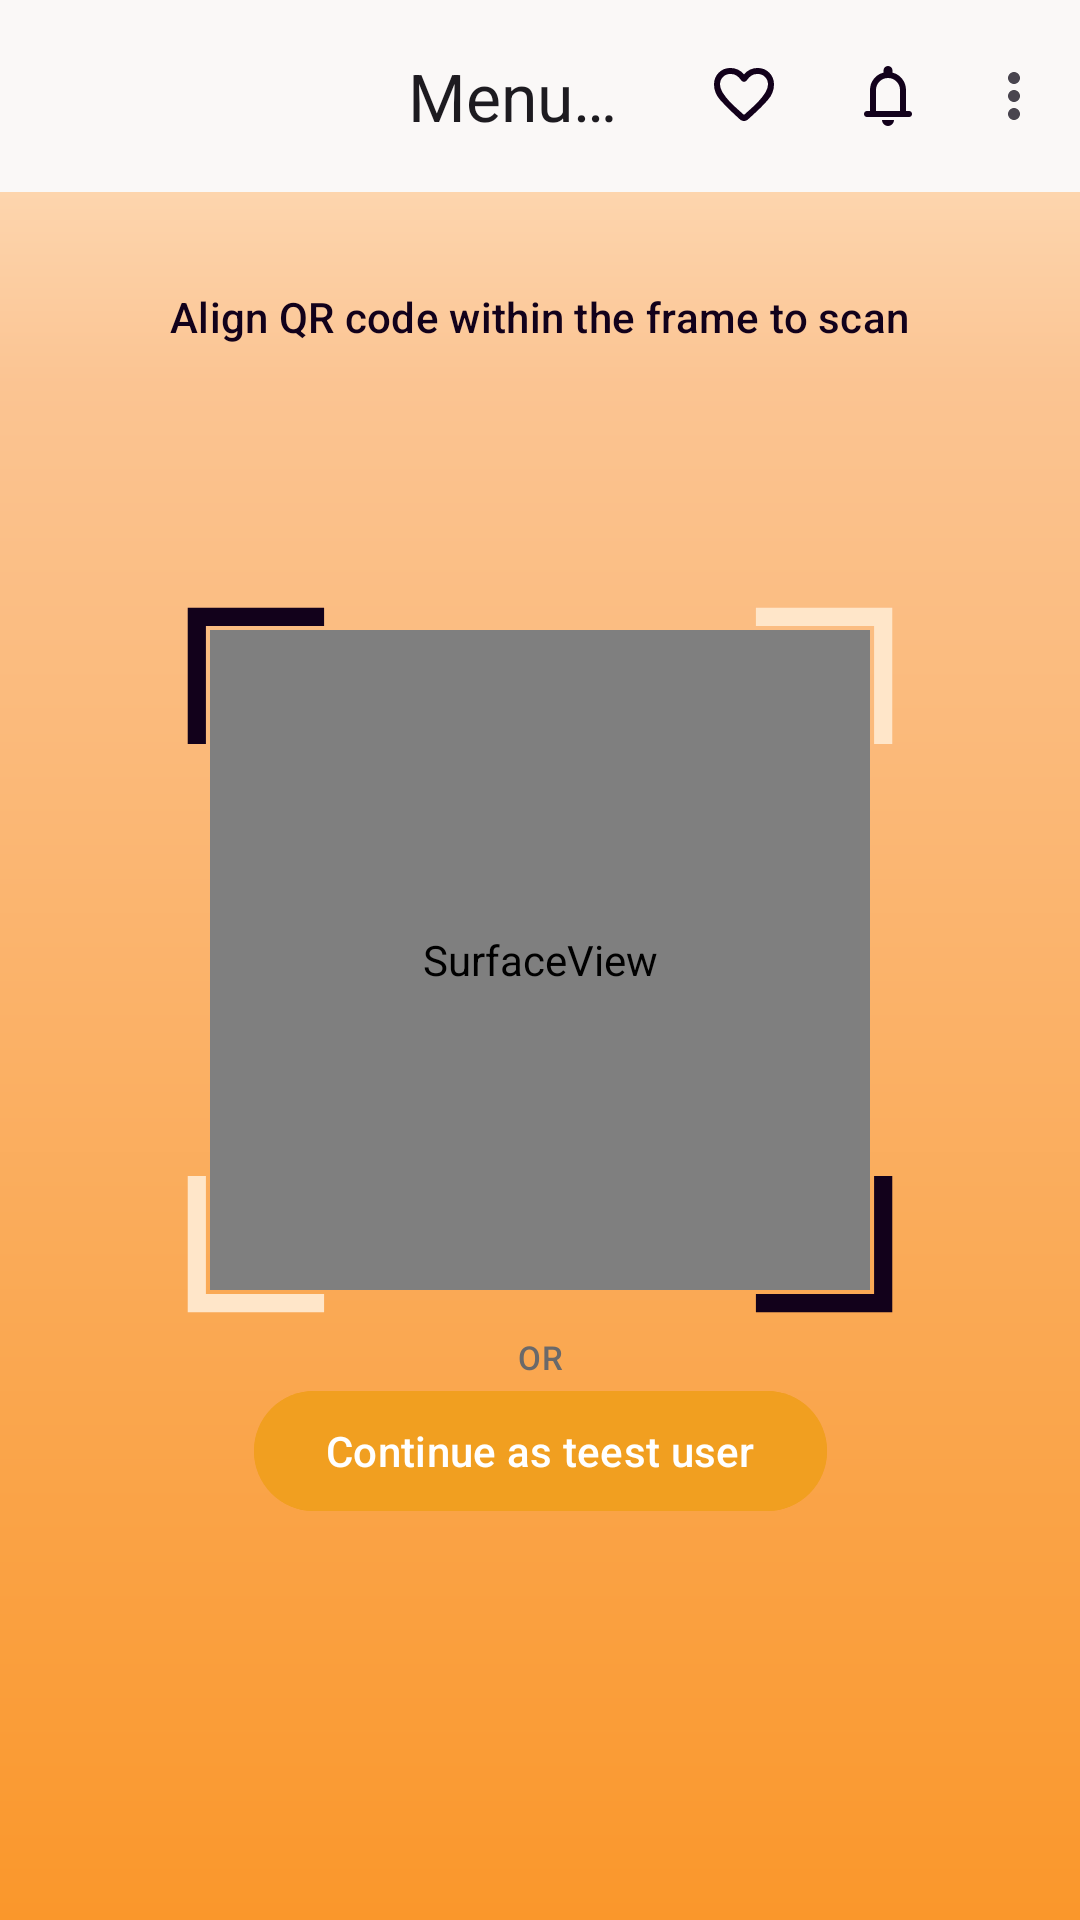

This screen was rendered from an Android layout file. Write that file and the resources it references.
<!-- AndroidManifest.xml: application theme Theme.MenuMate -->
<!-- res/layout/qr_reader_layout.xml -->
<?xml version="1.0" encoding="utf-8"?>
<FrameLayout xmlns:android="http://schemas.android.com/apk/res/android"
    xmlns:app="http://schemas.android.com/apk/res-auto"
    android:layout_width="match_parent"
    android:layout_height="match_parent"
    android:background="@drawable/background">


    <androidx.constraintlayout.widget.ConstraintLayout
        android:layout_width="match_parent"
        android:layout_height="match_parent">

        <com.google.android.material.appbar.AppBarLayout
            android:id="@+id/appbar"
            android:layout_width="match_parent"
            android:layout_height="wrap_content"
            app:layout_constraintTop_toTopOf="parent">

            <com.google.android.material.appbar.MaterialToolbar
                android:id="@+id/toolbar"
                android:layout_width="match_parent"
                android:layout_height="wrap_content"
                app:menu="@menu/more_menu"
                app:title="@string/app_name"
                app:titleCentered="true" />
        </com.google.android.material.appbar.AppBarLayout>

        <TextView
            android:id="@+id/scan_instructions"
            android:layout_width="wrap_content"
            android:layout_height="wrap_content"
            android:layout_marginTop="32dp"
            android:text="Align QR code within the frame to scan"
            android:textAppearance="@style/TextAppearance.Material3.LabelLarge"
            android:textColor="@color/colorDark"
            app:layout_constraintEnd_toEndOf="parent"
            app:layout_constraintStart_toStartOf="parent"
            app:layout_constraintTop_toBottomOf="@id/appbar" />

        <SurfaceView
            android:id="@+id/camera_preview"
            android:layout_width="220dp"
            android:layout_height="220dp"
            app:layout_constraintBottom_toBottomOf="parent"
            app:layout_constraintEnd_toEndOf="parent"
            app:layout_constraintStart_toStartOf="parent"
            app:layout_constraintTop_toTopOf="parent" />

        <ImageView
            android:id="@+id/scan_overlay"
            android:layout_width="250dp"
            android:layout_height="250dp"
            android:scaleType="centerCrop"
            android:src="@drawable/qr_scan_overlay"
            app:layout_constraintBottom_toBottomOf="parent"
            app:layout_constraintEnd_toEndOf="parent"
            app:layout_constraintStart_toStartOf="parent"
            app:layout_constraintTop_toTopOf="parent" />

        <TextView
            android:id="@+id/or"
            style="@style/Widget.App.TextView.InvertedColor"
            android:layout_width="wrap_content"
            android:layout_height="wrap_content"
            android:hint="OR"
            android:textAppearance="@style/TextAppearance.Material3.LabelSmall"
            app:layout_constraintEnd_toEndOf="parent"
            app:layout_constraintStart_toStartOf="parent"
            app:layout_constraintTop_toBottomOf="@id/scan_overlay" />

        <com.google.android.material.button.MaterialButton
            android:id="@+id/continue_as_test_user_btn"
            android:layout_width="wrap_content"
            android:layout_height="wrap_content"
            android:text="Continue as teest user"
            app:layout_constraintEnd_toEndOf="parent"
            app:layout_constraintStart_toStartOf="parent"
            app:layout_constraintTop_toBottomOf="@id/or" />
    </androidx.constraintlayout.widget.ConstraintLayout>

</FrameLayout>
<!-- resources referenced by this layout -->
<resources>
  <color name="colorDark">#12011B</color>
  <!-- drawable background (drawable) -->
  <?xml version="1.0" encoding="utf-8"?>
  
  <layer-list xmlns:android="http://schemas.android.com/apk/res/android">
      <item>
          <shape android:useLevel="false">
              <gradient
                  android:angle="90"
                  android:endColor="@color/colorPrimaryLight"
                  android:startColor="@color/colorPrimaryDark"
                  android:centerX="0.8"
                  android:centerY="0.8"
                  android:centerColor="@color/colorPrimaryVariant"
                  android:useLevel="false" />
          </shape>
      </item>
  </layer-list>
  <!-- drawable qr_scan_overlay (drawable) -->
  <vector xmlns:android="http://schemas.android.com/apk/res/android"
      android:width="170dp"
      android:height="170dp"
      android:viewportWidth="165"
      android:viewportHeight="165">
  
  
  
      
      <path
          android:fillColor="@color/colorSecondary"
          android:pathData="M5,5h30v4h-26v26h-4z" />
  
      
      <path
          android:fillColor="@color/colorPrimaryLight"
          android:pathData="M160,5h-30v4h26v26h4z" />
  
      
      <path
          android:fillColor="@color/colorPrimaryLight"
          android:pathData="M5,160v-30h4v26h26v4z" />
  
      
      <path
          android:fillColor="@color/colorSecondary"
          android:pathData="M160,160v-30h-4v26h-26v4z" />
  
  </vector>
  <string name="app_name">Menu Mate</string>
  <style name="Widget.App.TextView.InvertedColor">
      <item name="android:textColor">@color/colorDark</item>
  </style>
  <style name="Theme.MenuMate" parent="Base.Theme.MenuMate">
  
      </style>
  <color name="colorPrimaryLight">#FFE6C9</color>
  <color name="colorPrimaryDark">#FA972B</color>
  <color name="colorPrimaryVariant">#FBC492</color>
  <color name="colorSecondary">#12011B</color>
  <color name="colorPrimary">#D7FBB264</color>
  <color name="colorOnPrimary">#FFFFFF</color>
  <color name="colorSurface">#FAF8F7</color>
  <color name="colorOnSurface">#F19F20</color>
  <color name="colorOnSurfaceVariant">#601D1B20</color>
  <color name="colorContainer">#F6F5F5</color>
  <color name="colorSurfaceContainerLow">#F4EFEA</color>
  <color name="colorSurfaceContainerHigh">#F4EFEA</color>
  <style name="Widget.App.Button" parent="Widget.Material3.Button">
          <item name="android:backgroundTint">@color/colorOnSecondary</item>
      </style>
  <style name="Widget.App.TonalButton" parent="Widget.Material3.Button.TonalButton">
          <item name="android:backgroundTint">@color/colorSurfaceContainerHigh</item>
      </style>
  <style name="ThemeOverlay.App.MaterialAlertDialog" parent="ThemeOverlay.Material3.MaterialAlertDialog">
          <item name="materialButtonStyle">@style/Widget.MaterialComponents.Button.TextButton</item>
      </style>
  <color name="colorOnSecondary">#F19F20</color>
</resources>
